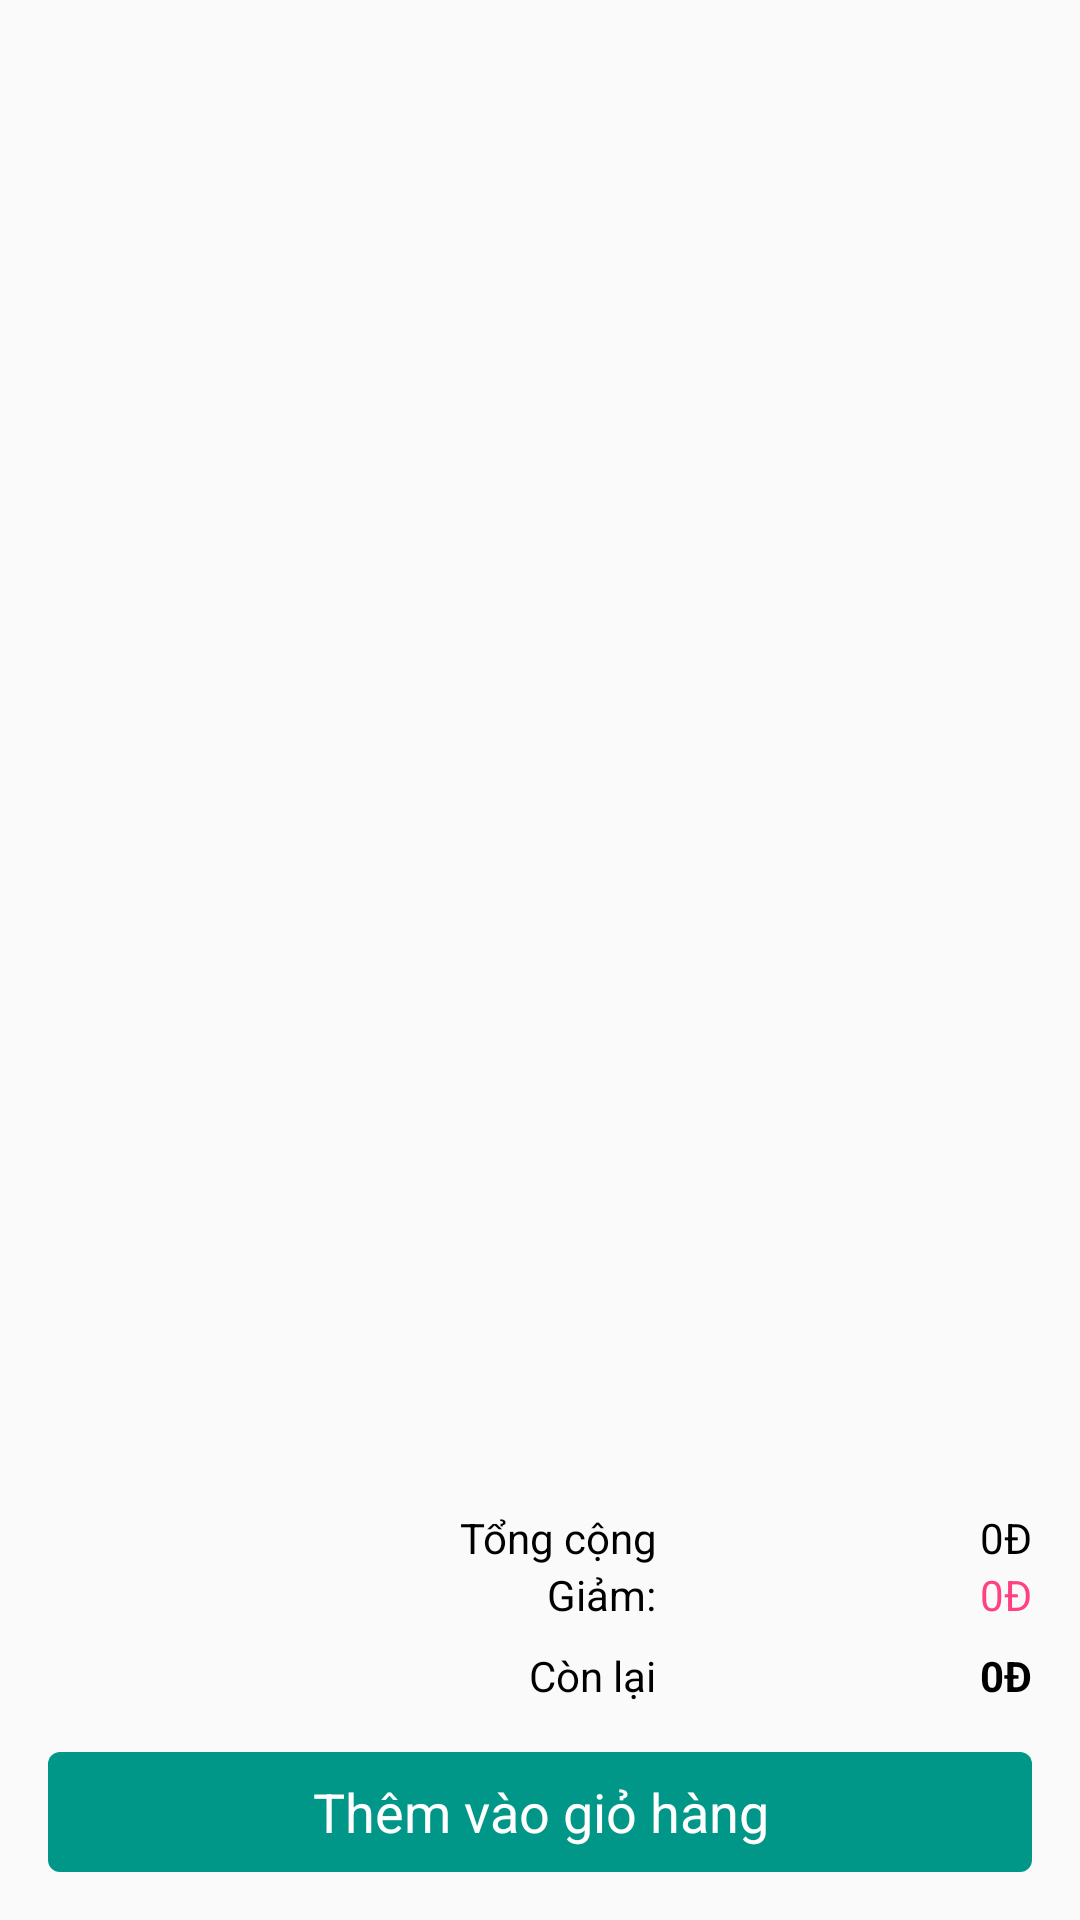

Produce the Android XML layout that renders to this screen, including the resource entries it uses.
<!-- AndroidManifest.xml: application theme AppTheme -->
<!-- res/layout/activity_service_details.xml -->
<?xml version="1.0" encoding="utf-8"?>
<FrameLayout xmlns:android="http://schemas.android.com/apk/res/android"
    xmlns:app="http://schemas.android.com/apk/res-auto"
    xmlns:tools="http://schemas.android.com/tools"
    android:layout_width="match_parent"
    android:layout_height="match_parent"
    tools:context="vn.letmewash.android.ServiceDetailsActivity">

    <RelativeLayout
        android:id="@+id/layoutServiceDetails"
        android:layout_width="match_parent"
        android:layout_height="match_parent">

        <LinearLayout
            android:id="@+id/llTotalAmount"
            android:layout_width="match_parent"
            android:layout_height="wrap_content"
            android:layout_above="@id/llDiscount"
            android:layout_alignParentEnd="true"
            android:layout_alignParentStart="true"
            android:orientation="horizontal">

            <TextView
                android:id="@+id/tvTotal"
                android:layout_width="0dp"
                android:layout_height="match_parent"
                android:layout_marginRight="16dp"
                android:layout_weight="2"
                android:text="@string/text_total"
                android:textAlignment="textEnd"
                android:textColor="@color/colorBlack" />

            <TextView
                android:id="@+id/tvTotalAmount"
                android:layout_width="0dp"
                android:layout_height="match_parent"
                android:layout_marginRight="16dp"
                android:layout_weight="1"
                android:text="@string/text_amount"
                android:textAlignment="textEnd"
                android:textColor="@color/colorBlack" />
        </LinearLayout>

        <LinearLayout
            android:id="@+id/llDiscount"
            android:layout_width="match_parent"
            android:layout_height="wrap_content"
            android:layout_above="@id/llPayment"
            android:layout_alignParentEnd="true"
            android:layout_alignParentStart="true"
            android:layout_marginBottom="8dp"
            android:orientation="horizontal">

            <TextView
                android:id="@+id/tvDiscount"
                android:layout_width="0dp"
                android:layout_height="match_parent"
                android:layout_marginRight="16dp"
                android:layout_weight="2"
                android:text="@string/text_discount"
                android:textAlignment="textEnd"
                android:textColor="@color/colorBlack" />

            <TextView
                android:id="@+id/tvDiscountAmount"
                android:layout_width="0dp"
                android:layout_height="match_parent"
                android:layout_marginRight="16dp"
                android:layout_weight="1"
                android:text="@string/text_amount"
                android:textAlignment="textEnd"
                android:textColor="@color/colorPink" />
        </LinearLayout>

        <LinearLayout
            android:id="@+id/llPayment"
            android:layout_width="match_parent"
            android:layout_height="wrap_content"
            android:layout_above="@id/btAddToCart"
            android:layout_alignParentEnd="true"
            android:layout_alignParentStart="true"
            android:orientation="horizontal">

            <TextView
                android:id="@+id/tvPayment"
                android:layout_width="0dp"
                android:layout_height="match_parent"
                android:layout_marginRight="16dp"
                android:layout_weight="2"
                android:text="@string/text_remain"
                android:textAlignment="textEnd"
                android:textColor="@color/colorBlack" />

            <TextView
                android:id="@+id/tvPaymentAmount"
                android:layout_width="0dp"
                android:layout_height="match_parent"
                android:layout_marginRight="16dp"
                android:layout_weight="1"
                android:text="@string/text_amount"
                android:textAlignment="textEnd"
                android:textColor="@color/colorBlack"
                android:textStyle="bold" />
        </LinearLayout>

        <ListView
            android:id="@+id/lvServiceDetails"
            android:layout_width="match_parent"
            android:layout_height="match_parent"
            android:layout_above="@+id/llTotalAmount"
            android:layout_alignParentEnd="true"
            android:layout_alignParentStart="true"
            android:layout_alignParentTop="true"
            android:divider="@color/colorListDivider"
            android:dividerHeight="1px" />

        <Button
            android:id="@+id/btAddToCart"
            android:layout_width="match_parent"
            android:layout_height="40dp"
            android:layout_alignParentBottom="true"
            android:layout_margin="16dp"
            android:background="@drawable/round_button_green"
            android:text="@string/action_add_to_cart"
            android:textColor="@color/colorWhite" />
    </RelativeLayout>

    <RelativeLayout
        android:id="@+id/layoutStatus"
        android:layout_width="match_parent"
        android:layout_height="match_parent"
        android:background="@color/colorWhite"
        android:visibility="gone">

        <ProgressBar
            android:id="@+id/pgbStatus"
            style="?android:attr/progressBarStyle"
            android:layout_width="wrap_content"
            android:layout_height="wrap_content"
            android:layout_centerHorizontal="true"
            android:layout_above="@id/tvStatus"
            android:layout_marginBottom="16dp" />

        <ImageView
            android:id="@+id/imgIconStatus"
            android:layout_width="wrap_content"
            android:layout_height="wrap_content"
            android:layout_above="@+id/tvStatus"
            android:layout_centerHorizontal="true"
            android:layout_marginBottom="16dp"
            android:contentDescription="@string/text_icon"
            app:srcCompat="@drawable/ic_cancel" />

        <TextView
            android:id="@+id/tvStatus"
            android:layout_width="match_parent"
            android:layout_height="wrap_content"
            android:layout_above="@+id/imgIconRetry"
            android:layout_marginBottom="36dp"
            android:layout_marginLeft="24dp"
            android:layout_marginRight="24dp"
            android:gravity="center"
            android:text="@string/text_status" />

        <ImageView
            android:id="@+id/imgIconRetry"
            android:layout_width="wrap_content"
            android:layout_height="wrap_content"
            android:layout_centerInParent="true"
            app:srcCompat="@drawable/ic_synchronize" />
    </RelativeLayout>
</FrameLayout>
<!-- resources referenced by this layout -->
<resources>
  <color name="colorBlack">#000000</color>
  <color name="colorListDivider">#efefef</color>
  <color name="colorPink">#FF4081</color>
  <color name="colorWhite">#FFFFFF</color>
  <!-- drawable ic_cancel: png bitmap (drawable, 3890 bytes) -->
  <!-- drawable ic_synchronize: png bitmap (drawable, 1087 bytes) -->
  <!-- drawable round_button_green (drawable) -->
  <?xml version="1.0" encoding="utf-8"?>
  <shape xmlns:android="http://schemas.android.com/apk/res/android"
      android:shape="rectangle">
      <solid android:color="#009688" />
      <corners
          android:bottomLeftRadius="4dp"
          android:bottomRightRadius="4dp"
          android:topLeftRadius="4dp"
          android:topRightRadius="4dp" />
  </shape>
  <string name="action_add_to_cart">Thêm vào giỏ hàng</string>
  <string name="text_amount">0Đ</string>
  <string name="text_discount">Giảm:</string>
  <string name="text_icon">Hình ảnh</string>
  <string name="text_remain">Còn lại</string>
  <string name="text_status">Trạng thái</string>
  <string name="text_total">Tổng cộng</string>
  <style name="AppTheme" parent="Theme.AppCompat.Light.DarkActionBar">
          
          <item name="colorPrimary">@color/colorPrimary</item>
          <item name="colorPrimaryDark">@color/colorPrimaryDark</item>
          <item name="colorAccent">@color/colorAccent</item>
          <item name="android:textViewStyle">@style/RobotoTextViewStyle</item>
          <item name="android:buttonStyle">@style/RobotoButtonStyle</item>
          <item name="colorControlNormal">#009688</item>
          <item name="colorControlActivated">@color/colorAccent</item>
          <item name="colorControlHighlight">@color/colorAccent</item>
      </style>
  <color name="colorPrimary">#b42f2f</color>
  <color name="colorPrimaryDark">#8d1414</color>
  <color name="colorAccent">#57B4CC</color>
  <style name="RobotoTextViewStyle" parent="android:Widget.TextView">
          <item name="android:fontFamily">arial</item>
      </style>
  <style name="RobotoButtonStyle" parent="android:Widget.Holo.Button">
          <item name="android:fontFamily">arial</item>
      </style>
</resources>
